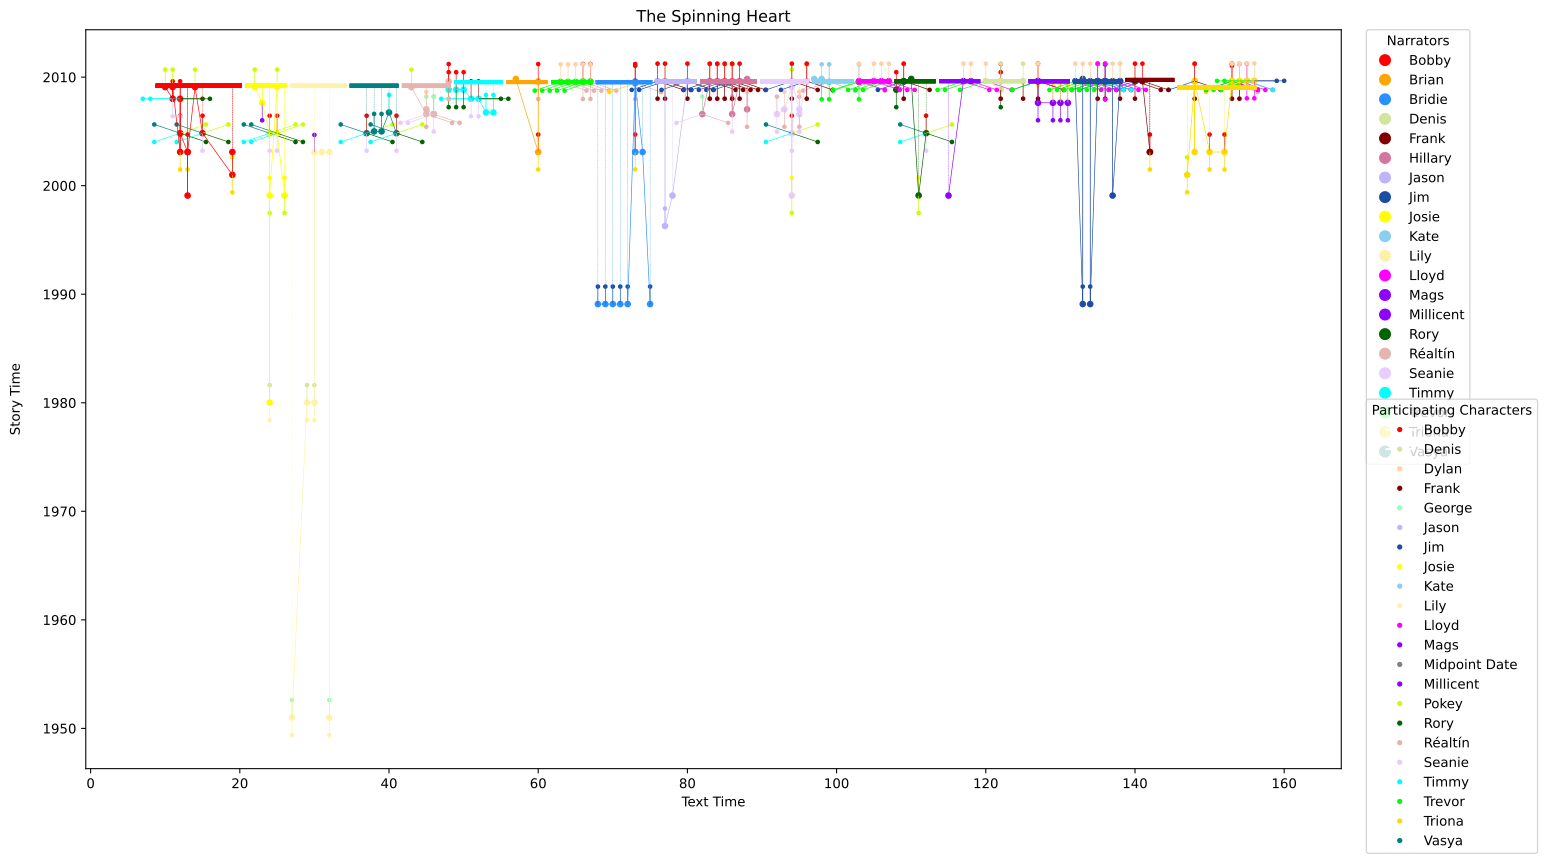

Source data for this figure (header and first rows):
Relative Order, Event Name, Start Date, End Date, Is Approximate?, Narrator, Start Page, End Page, Start Date TT, End Date TT, Start Page TT, End Page TT, Is Approximate TT?, Evidence, Participating Characters, Bobby, Josie, Lily, Denis, Jim, Vasya, Réaltín, Timmy, Dylan
1, Lily has George, 1950-12-31, 1950-12-31, T, Lily, 27, 27, 2009-03-17, 2009-03-17, 27, 34, T, As Lily states that her fifth child is "…, George and Lily, , , T, , , , , , 
1, Lily has George, 1950-12-31, 1950-12-31, T, Lily, 32, 32, 2009-03-17, 2009-03-17, 27, 34, T, As Lily states that her fifth child is "…, George and Lily, , , T, , , , , , 
2, Josie tries to rape Lily, 1980-01-07, 1980-01-07, T, Lily, 29, 29, 2009-03-17, 2009-03-17, 27, 34, T, Josie narrates that ‚Äú[Eileen] was expe…, Denis and Lily, , , T, T, , , , , 
2, Josie tries to rape Lily, 1980-01-07, 1980-01-07, T, Lily, 30, 30, 2009-03-17, 2009-03-17, 27, 34, T, Josie narrates that ‚Äú[Eileen] was expe…, Denis and Lily, , , T, T, , , , , 
2, Josie tries to rape Lily, 1980-01-07, 1980-01-07, T, Josie, 24, 24, 2009-03-17, 2009-03-17, 21, 26, T, Josie narrates that ‚Äú[Eileen] was expe…, Denis and Lily, , , T, T, , , , , 
3, Peter drowns, 1989-02-03, 1989-02-03, T, Bridie, 68, 68, 2009-07-19, 2009-07-19, 68, 75, T, Bridie states that this occured ‚Äúnearl…, Jim, , , , , T, , , , 
3, Peter drowns, 1989-02-03, 1989-02-03, T, Bridie, 69, 69, 2009-07-19, 2009-07-19, 68, 75, T, Bridie states that this occured ‚Äúnearl…, Jim, , , , , T, , , , 
3, Peter drowns, 1989-02-03, 1989-02-03, T, Bridie, 70, 70, 2009-07-19, 2009-07-19, 68, 75, T, Bridie states that this occured ‚Äúnearl…, Jim, , , , , T, , , , 
3, Peter drowns, 1989-02-03, 1989-02-03, T, Bridie, 71, 71, 2009-07-19, 2009-07-19, 68, 75, T, Bridie states that this occured ‚Äúnearl…, Jim, , , , , T, , , , 
3, Peter drowns, 1989-02-03, 1989-02-03, T, Bridie, 72, 72, 2009-07-19, 2009-07-19, 68, 75, T, Bridie states that this occured ‚Äúnearl…, Jim, , , , , T, , , , 
3, Peter drowns, 1989-02-03, 1989-02-03, T, Bridie, 75, 75, 2009-07-19, 2009-07-19, 68, 75, T, Bridie states that this occured ‚Äúnearl…, Jim, , , , , T, , , , 
3, Peter drowns, 1989-02-03, 1989-02-03, T, Jim, 133, 133, 2009-08-18, 2009-08-18, 132, 138, T, Bridie states that this occured ‚Äúnearl…, Jim, , , , , T, , , , 
3, Peter drowns, 1989-02-03, 1989-02-03, T, Jim, 134, 134, 2009-08-18, 2009-08-18, 132, 138, T, Bridie states that this occured ‚Äúnearl…, Jim, , , , , T, , , , 
4, Jason is assaulted, 1996-04-16, 1996-04-16, T, Jason, 77, 77, 2009-08-13, 2009-08-13, 76, 81, T, ‚ÄúMy head is all over the place since I…, Jason, , , , , , , , , 
5, The Cunliffe's boy is shot and his land …, 1999-02-03, 1999-02-03, T, Josie, 26, 26, 2009-03-17, 2009-03-17, 21, 26, T, Bobby states that this ‚Äúwas nearly ten…, , , , , , , , , , 
5, The Cunliffe's boy is shot and his land …, 1999-02-03, 1999-02-03, T, Bobby, 13, 13, 2009-03-17, 2009-03-17, 9, 20, T, Bobby states that this ‚Äúwas nearly ten…, , , , , , , , , , 
5, The Cunliffe's boy is shot and his land …, 1999-02-03, 1999-02-03, T, Jason, 78, 78, 2009-08-13, 2009-08-13, 76, 81, T, Bobby states that this ‚Äúwas nearly ten…, , , , , , , , , , 
5, The Cunliffe's boy is shot and his land …, 1999-02-03, 1999-02-03, T, Millicent, 115, 115, 2009-08-18, 2009-08-18, 114, 119, T, Bobby states that this ‚Äúwas nearly ten…, , , , , , , , , , 
5, The Cunliffe's boy is shot and his land …, 1999-02-03, 1999-02-03, T, Jim, 137, 137, 2009-08-18, 2009-08-18, 132, 138, T, Bobby states that this ‚Äúwas nearly ten…, , , , , , , , , , 
6, Josie gives Pokey his buisness, 1999-02-07, 1999-02-07, T, Josie, 24, 24, 2009-03-17, 2009-03-17, 21, 26, T, Seanie suggests that he and most of the …, Josie and Pokey, , T, , , , , , , 
6, Josie gives Pokey his buisness, 1999-02-07, 1999-02-07, T, Josie, 26, 26, 2009-03-17, 2009-03-17, 21, 26, T, Seanie suggests that he and most of the …, Josie and Pokey, , T, , , , , , , 
6, Josie gives Pokey his buisness, 1999-02-07, 1999-02-07, T, Seanie, 94, 94, 2009-08-13, 2009-08-13, 90, 96, T, Seanie suggests that he and most of the …, Josie and Pokey, , T, , , , , , , 
6, Josie gives Pokey his buisness, 1999-02-07, 1999-02-07, T, Rory, 111, 111, 2009-08-18, 2009-08-18, 108, 113, T, Seanie suggests that he and most of the …, Josie and Pokey, , T, , , , , , , 
7, Triona breaks up with Pokey, 2000-12-31, 2000-12-31, T, Bobby, 19, 19, 2009-03-17, 2009-03-17, 9, 20, T, Triona states that "[m]obiles were still…, Pokey and Triona, , , , , , , , , 
7, Triona breaks up with Pokey, 2000-12-31, 2000-12-31, T, Triona, 147, 147, 2009-01-09, 2009-01-09, 146, 156, T, Triona states that "[m]obiles were still…, Pokey and Triona, , , , , , , , , 
8, Pokey doesn't pay his workers (stamps), 2001-01-01, 2008-08-31, T, Bobby, 12, 12, 2009-03-17, 2009-03-17, 9, 20, T, At least seven years after Pokey inherit…, Bobby, Pokey, Rory, Seanie, Timmy, and V…, T, , , , , T, , T, 
8, Pokey doesn't pay his workers (stamps), 2001-01-01, 2008-08-31, T, Bobby, 15, 15, 2009-03-17, 2009-03-17, 9, 20, T, At least seven years after Pokey inherit…, Bobby, Pokey, Rory, Seanie, Timmy, and V…, T, , , , , T, , T, 
8, Pokey doesn't pay his workers (stamps), 2001-01-01, 2008-08-31, T, Josie, 24, 24, 2009-03-17, 2009-03-17, 21, 26, T, At least seven years after Pokey inherit…, Bobby, Pokey, Rory, Seanie, Timmy, and V…, T, , , , , T, , T, 
8, Pokey doesn't pay his workers (stamps), 2001-01-01, 2008-08-31, T, Josie, 25, 25, 2009-03-17, 2009-03-17, 21, 26, T, At least seven years after Pokey inherit…, Bobby, Pokey, Rory, Seanie, Timmy, and V…, T, , , , , T, , T, 
8, Pokey doesn't pay his workers (stamps), 2001-01-01, 2008-08-31, T, Vasya, 37, 37, 2009-03-17, 2009-03-17, 35, 41, T, At least seven years after Pokey inherit…, Bobby, Pokey, Rory, Seanie, Timmy, and V…, T, , , , , T, , T, 
8, Pokey doesn't pay his workers (stamps), 2001-01-01, 2008-08-31, T, Vasya, 41, 41, 2009-03-17, 2009-03-17, 35, 41, T, At least seven years after Pokey inherit…, Bobby, Pokey, Rory, Seanie, Timmy, and V…, T, , , , , T, , T, 
8, Pokey doesn't pay his workers (stamps), 2001-01-01, 2008-08-31, T, Seanie, 94, 94, 2009-08-13, 2009-08-13, 90, 96, T, At least seven years after Pokey inherit…, Bobby, Pokey, Rory, Seanie, Timmy, and V…, T, , , , , T, , T, 
8, Pokey doesn't pay his workers (stamps), 2001-01-01, 2008-08-31, T, Rory, 112, 112, 2009-08-18, 2009-08-18, 108, 113, T, At least seven years after Pokey inherit…, Bobby, Pokey, Rory, Seanie, Timmy, and V…, T, , , , , T, , T, 
9, Hughie and his wife have Millicent, 2003-01-25, 2003-01-25, T, Lily, 30, 30, 2009-03-17, 2009-03-17, 27, 34, T, Millicent states that ‚ÄúI‚Äôll be going…, Millicent, , , , , , , , , 
10, Bobby's mother dies, 2003-02-07, 2003-02-07, T, Bobby, 13, 13, 2009-03-17, 2009-03-17, 9, 20, T, Bobby's mother was alive when Triona and…, , , , , , , , , , 
10, Bobby's mother dies, 2003-02-07, 2003-02-07, T, Bobby, 19, 19, 2009-03-17, 2009-03-17, 9, 20, T, Bobby's mother was alive when Triona and…, , , , , , , , , , 
10, Bobby's mother dies, 2003-02-07, 2003-02-07, T, Lily, 31, 31, 2009-03-17, 2009-03-17, 27, 34, T, Bobby's mother was alive when Triona and…, , , , , , , , , , 
10, Bobby's mother dies, 2003-02-07, 2003-02-07, T, Lily, 32, 32, 2009-03-17, 2009-03-17, 27, 34, T, Bobby's mother was alive when Triona and…, , , , , , , , , , 
10, Bobby's mother dies, 2003-02-07, 2003-02-07, T, Bridie, 73, 73, 2009-07-19, 2009-07-19, 68, 75, T, Bobby's mother was alive when Triona and…, , , , , , , , , , 
10, Bobby's mother dies, 2003-02-07, 2003-02-07, T, Bridie, 74, 74, 2009-07-19, 2009-07-19, 68, 75, T, Bobby's mother was alive when Triona and…, , , , , , , , , , 
10, Bobby's mother dies, 2003-02-07, 2003-02-07, T, Triona, 148, 148, 2009-01-09, 2009-01-09, 146, 156, T, Bobby's mother was alive when Triona and…, , , , , , , , , , 
10, Bobby's mother dies, 2003-02-07, 2003-02-07, T, Frank, 142, 142, 2009-09-29, 2009-09-29, 139, 145, T, Bobby's mother was alive when Triona and…, , , , , , , , , , 
11, Triona marries Bobby, 2003-02-07, 2003-02-07, T, Bobby, 12, 12, 2009-03-17, 2009-03-17, 9, 20, T, Triona states that "[i]t took me three y…, Bobby and Triona, T, , , , , , , , 
11, Triona marries Bobby, 2003-02-07, 2003-02-07, T, Bobby, 13, 13, 2009-03-17, 2009-03-17, 9, 20, T, Triona states that "[i]t took me three y…, Bobby and Triona, T, , , , , , , , 
11, Triona marries Bobby, 2003-02-07, 2003-02-07, T, Brian, 60, 60, 2009-07-19, 2009-07-19, 56, 61, T, Triona states that "[i]t took me three y…, Bobby and Triona, T, , , , , , , , 
11, Triona marries Bobby, 2003-02-07, 2003-02-07, T, Bridie, 73, 73, 2009-07-19, 2009-07-19, 68, 75, T, Triona states that "[i]t took me three y…, Bobby and Triona, T, , , , , , , , 
11, Triona marries Bobby, 2003-02-07, 2003-02-07, T, Triona, 150, 150, 2009-01-09, 2009-01-09, 146, 156, T, Triona states that "[i]t took me three y…, Bobby and Triona, T, , , , , , , , 
11, Triona marries Bobby, 2003-02-07, 2003-02-07, T, Triona, 152, 152, 2009-01-09, 2009-01-09, 146, 156, T, Triona states that "[i]t took me three y…, Bobby and Triona, T, , , , , , , , 
11, Triona marries Bobby, 2003-02-07, 2003-02-07, T, Frank, 142, 142, 2009-09-29, 2009-09-29, 139, 145, T, Triona states that "[i]t took me three y…, Bobby and Triona, T, , , , , , , , 
12, Viktor dies and Vasya moves to Ireland, 2004-12-31, 2004-12-31, T, Vasya, 38, 38, 2009-03-17, 2009-03-17, 35, 41, T, Vasya states that these events happened …, Vasya, , , , , , T, , , 
12, Viktor dies and Vasya moves to Ireland, 2004-12-31, 2004-12-31, T, Vasya, 39, 39, 2009-03-17, 2009-03-17, 35, 41, T, Vasya states that these events happened …, Vasya, , , , , , T, , , 
13, Réaltín sleeps with Seanie, 2006-08-05, 2006-08-05, T, Réaltín, 46, 46, 2009-03-17, 2009-03-17, 42, 48, T, As Seanie is one of Dylan's prospective …, Réaltín and Seanie, , , , , , , T, , 
13, Réaltín sleeps with Seanie, 2006-08-05, 2006-08-05, T, Hillary, 86, 86, 2009-08-13, 2009-08-13, 82, 89, T, As Seanie is one of Dylan's prospective …, Réaltín and Seanie, , , , , , , T, , 
13, Réaltín sleeps with Seanie, 2006-08-05, 2006-08-05, T, Seanie, 92, 92, 2009-08-13, 2009-08-13, 90, 96, T, As Seanie is one of Dylan's prospective …, Réaltín and Seanie, , , , , , , T, , 
13, Réaltín sleeps with Seanie, 2006-08-05, 2006-08-05, T, Seanie, 95, 95, 2009-08-13, 2009-08-13, 90, 96, T, As Seanie is one of Dylan's prospective …, Réaltín and Seanie, , , , , , , T, , 
14, Réaltín sleeps with George, 2006-08-05, 2006-08-05, T, Réaltín, 45, 45, 2009-03-17, 2009-03-17, 42, 48, T, Réaltín sleeps with George around the sa…, George, Réaltín, and Seanie, , , , , , , T, , 
14, Réaltín sleeps with George, 2006-08-05, 2006-08-05, T, Réaltín, 46, 46, 2009-03-17, 2009-03-17, 42, 48, T, Réaltín sleeps with George around the sa…, George, Réaltín, and Seanie, , , , , , , T, , 
14, Réaltín sleeps with George, 2006-08-05, 2006-08-05, T, Hillary, 82, 82, 2009-08-13, 2009-08-13, 82, 89, T, Réaltín sleeps with George around the sa…, George, Réaltín, and Seanie, , , , , , , T, , 
15, Noreen's baby dies, 2006-09-30, 2006-09-30, T, Vasya, 40, 40, 2009-03-17, 2009-03-17, 35, 41, T, Vasya is in Ireland as he narrates the b…, Timmy, , , , , , , , T, 
15, Noreen's baby dies, 2006-09-30, 2006-09-30, T, Timmy, 53, 53, 2009-07-19, 2009-07-19, 49, 55, T, Vasya is in Ireland as he narrates the b…, Timmy, , , , , , , , T, 
... 124 more rows
